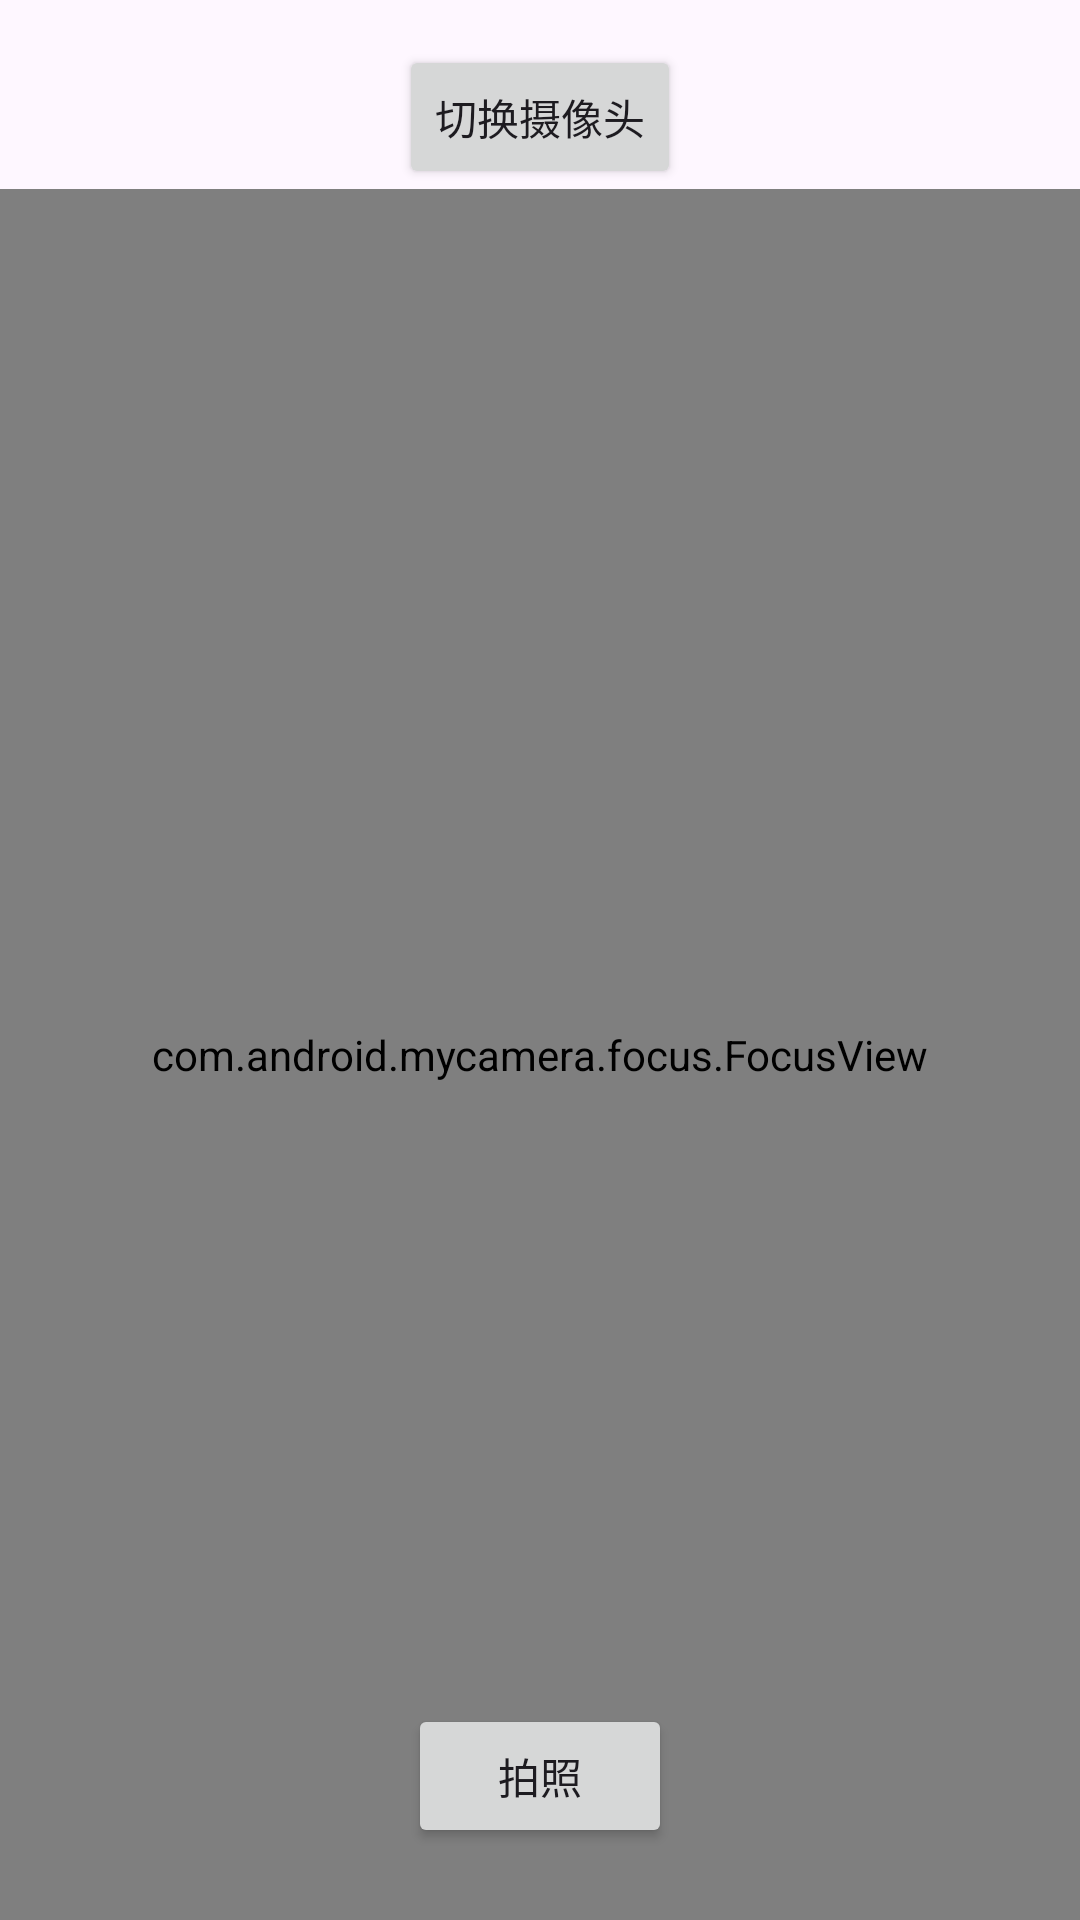

The Android layout XML behind this screen, and the referenced resources:
<!-- AndroidManifest.xml: application theme Theme.MyCamera -->
<!-- res/layout/activity_focus_camera.xml -->
<?xml version="1.0" encoding="utf-8"?>
<LinearLayout xmlns:android="http://schemas.android.com/apk/res/android"
    xmlns:tools="http://schemas.android.com/tools"
    android:id="@+id/main"
    android:layout_width="match_parent"
    android:layout_height="match_parent"
    android:orientation="vertical"
    tools:context=".focus.FocusCameraActivity">

    
    <Button
        android:id="@+id/switchCameraButton"
        android:layout_width="wrap_content"
        android:layout_height="wrap_content"
        android:layout_gravity="center"
        android:layout_marginTop="15dp"
        android:text="切换摄像头" />

    <RelativeLayout
        android:layout_width="match_parent"
        android:layout_height="match_parent">

        <androidx.camera.view.PreviewView
            android:id="@+id/previewView"
            android:layout_width="match_parent"
            android:layout_height="match_parent" />



        
        <com.android.mycamera.focus.FocusView
            android:id="@+id/focusView"
            android:layout_width="match_parent"
            android:layout_height="match_parent" />

        
        <Button
            android:id="@+id/captureButton"
            android:layout_width="wrap_content"
            android:layout_height="wrap_content"
            android:layout_alignParentBottom="true"
            android:layout_centerHorizontal="true"
            android:layout_marginBottom="24dp"
            android:text="拍照" />
    </RelativeLayout>



</LinearLayout>
<!-- resources referenced by this layout -->
<resources>
  <style name="Theme.MyCamera" parent="Base.Theme.MyCamera" />
  <style name="Base.Theme.MyCamera" parent="Theme.Material3.DayNight.NoActionBar">
          
          <item name="colorPrimary">@color/camera_primary</item>
          <item name="colorPrimaryDark">@color/camera_primary_dark</item>
          <item name="colorAccent">@color/camera_accent</item>
  
          
          <item name="android:windowFullscreen">true</item>
          <item name="android:windowContentOverlay">@null</item>
          <item name="android:windowTranslucentStatus">true</item>
          <item name="android:windowTranslucentNavigation">true</item>
  
          
          <item name="android:keepScreenOn">false</item>
      </style>
  <color name="camera_primary">#2196F3</color>
  <color name="camera_primary_dark">#1976D2</color>
  <color name="camera_accent">#FF4081</color>
</resources>
